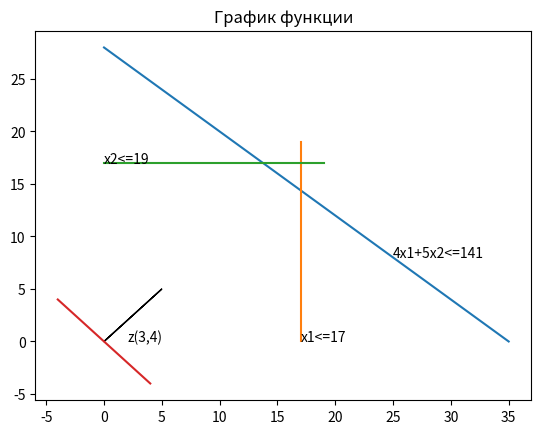

The matplotlib source for this figure:
import matplotlib.pyplot as plt
import numpy as np
plt.plot([35,0], [0,28])
plt.plot([17,17], [0,19])
plt.plot([0,19], [17,17])
plt.plot([4,-4], [-4,4])
plt.text(17,0,"x1<=17")
plt.text(0,17,"x2<=19")
plt.text(25,8,"4x1+5x2<=141")
plt.text(2,0,"z(3,4)")
plt.arrow(0, 0, 5, 5)
plt.title('График функции')
# создание графика и его отображение
plt.show()
#commit Версия 2.0
#commit 1 Версия 2.0
#commit 2 Версия 2.0
#commit 3 Версия 2.0
#commit 4 Версия 2.0
